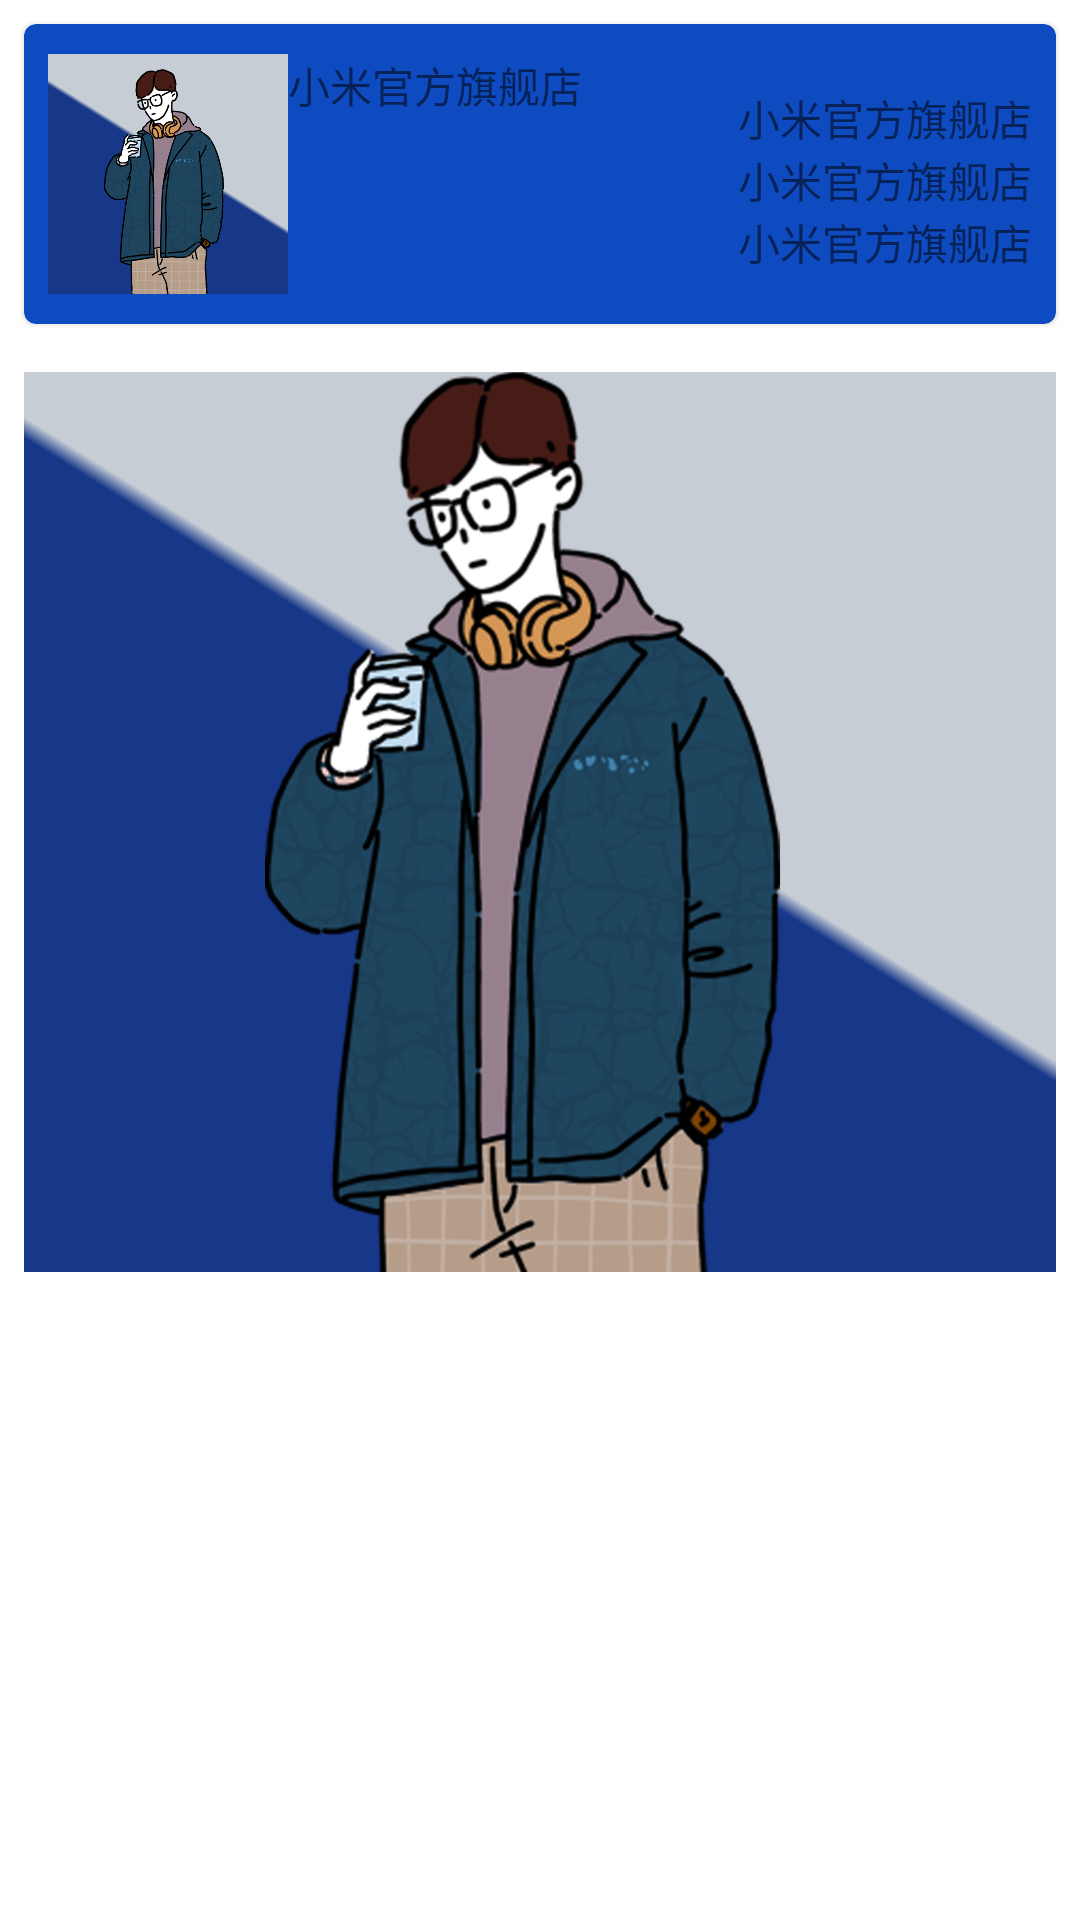

Write the Android layout XML for this screen, with the resource values it uses.
<!-- AndroidManifest.xml: application theme AppTheme.NoActionBar -->
<!-- res/layout/activity_shop.xml -->
<?xml version="1.0" encoding="utf-8"?>
<RelativeLayout xmlns:android="http://schemas.android.com/apk/res/android"
    xmlns:app="http://schemas.android.com/apk/res-auto"
    android:layout_width="match_parent"
    android:layout_height="match_parent">

    <androidx.core.widget.NestedScrollView
        android:layout_width="match_parent"
        android:layout_height="match_parent">

        <LinearLayout
            android:layout_width="match_parent"
            android:layout_height="match_parent"
            android:orientation="vertical">

            <com.google.android.material.card.MaterialCardView
                android:layout_width="match_parent"
                android:layout_height="100dp"
                android:layout_margin="8dp"
                app:cardBackgroundColor="@color/app_theme">

                <RelativeLayout
                    android:layout_width="match_parent"
                    android:layout_height="match_parent"
                    android:gravity="center_vertical"
                    android:padding="8dp">

                    <ImageView
                        android:id="@+id/shop_icon"
                        android:layout_width="80dp"
                        android:layout_height="80dp"
                        android:src="@drawable/default_account_head" />

                    <TextView
                        android:layout_width="wrap_content"
                        android:layout_height="wrap_content"
                        android:layout_toEndOf="@+id/shop_icon"
                        android:text="小米官方旗舰店" />

                    <LinearLayout
                        android:layout_width="wrap_content"
                        android:layout_height="wrap_content"
                        android:layout_alignParentEnd="true"
                        android:layout_centerVertical="true"
                        android:orientation="vertical">

                        <TextView
                            android:layout_width="wrap_content"
                            android:layout_height="wrap_content"
                            android:text="小米官方旗舰店" />

                        <TextView
                            android:layout_width="wrap_content"
                            android:layout_height="wrap_content"
                            android:text="小米官方旗舰店" />

                        <TextView
                            android:layout_width="wrap_content"
                            android:layout_height="wrap_content"
                            android:text="小米官方旗舰店" />

                    </LinearLayout>

                </RelativeLayout>


            </com.google.android.material.card.MaterialCardView>

            <ImageView
                android:layout_width="match_parent"
                android:layout_height="300dp"
                android:layout_margin="8dp"
                android:scaleType="centerCrop"
                android:src="@drawable/default_account_head" />

        </LinearLayout>

    </androidx.core.widget.NestedScrollView>

</RelativeLayout>
<!-- resources referenced by this layout -->
<resources>
  <color name="app_theme">#0E4BC0</color>
  <!-- drawable default_account_head: jpg bitmap (drawable, 331877 bytes) -->
  <style name="AppTheme.NoActionBar" parent="Theme.MaterialComponents.DayNight.NoActionBar">
          <item name="colorPrimary">@color/white</item>
          <item name="colorPrimaryDark">#0E4BC0</item>
          <item name="colorAccent">#0E4BC0</item>
          <item name="android:navigationBarColor">@android:color/transparent</item>
          <item name="android:windowLightNavigationBar">true</item>
          <item name="android:statusBarColor">@android:color/transparent</item>
          <item name="android:windowLightStatusBar">true</item>
      </style>
  <color name="white">#FFFFFFFF</color>
</resources>
